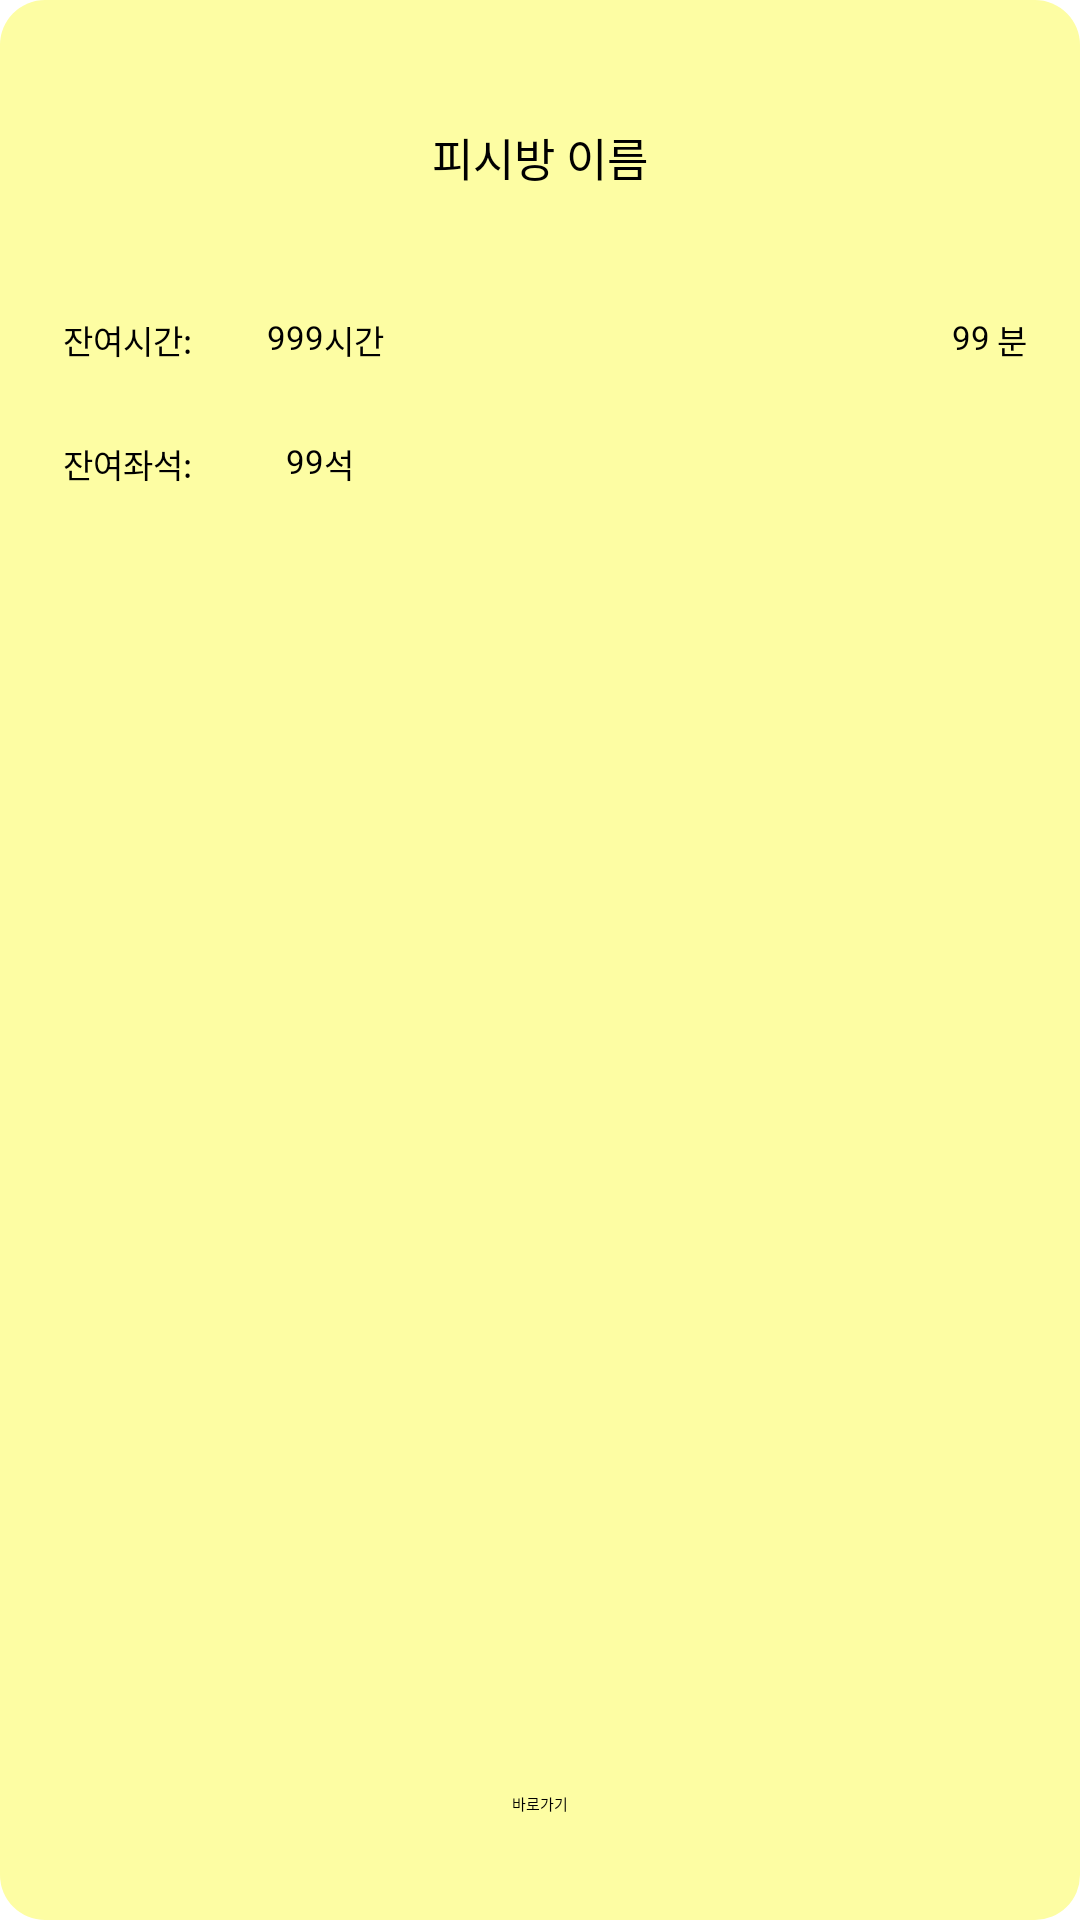

Write the Android layout XML for this screen, with the resource values it uses.
<!-- AndroidManifest.xml: application theme Theme.PCarea -->
<!-- res/layout/recyclerview_main_item.xml -->
<?xml version="1.0" encoding="utf-8"?>
<androidx.constraintlayout.widget.ConstraintLayout
    xmlns:android="http://schemas.android.com/apk/res/android"
    xmlns:app="http://schemas.android.com/apk/res-auto"
    android:layout_width="190dp"
    android:layout_height="260dp"
    android:background="@drawable/mbtn_shape"
    android:layout_margin="20dp">

    <TextView
        android:id="@+id/txtPcAreaName"
        android:layout_width="0dp"
        android:layout_height="25dp"
        android:gravity="center"
        android:textSize="15sp"
        android:layout_marginLeft="15dp"
        android:layout_marginTop="40dp"
        android:layout_marginRight="15dp"
        app:layout_constraintTop_toTopOf="parent"
        app:layout_constraintRight_toRightOf="parent"
        app:layout_constraintLeft_toLeftOf="parent"
        android:text="피시방 이름" />

    <TextView
        android:id="@+id/mainItem1"
        android:layout_width="55dp"
        android:layout_height="wrap_content"
        android:textSize="11sp"
        android:text="잔여시간:"
        android:gravity="center"
        android:layout_marginTop="40dp"
        app:layout_constraintLeft_toLeftOf="@id/txtPcAreaName"
        app:layout_constraintTop_toBottomOf="@id/txtPcAreaName"
        />

    <TextView
        android:id="@+id/txtPcAreaRhour"
        android:layout_width="38dp"
        android:layout_height="wrap_content"
        android:textSize="11sp"
        android:text="999"
        android:gravity="right"
        app:layout_constraintLeft_toRightOf="@id/mainItem1"
        app:layout_constraintTop_toTopOf="@id/mainItem1"/>

    <TextView
        android:id="@+id/mainItem2"
        android:layout_width="0dp"
        android:layout_height="wrap_content"
        android:textSize="11sp"
        android:text="시간"
        app:layout_constraintRight_toLeftOf="@id/txtPcAreaRmin"
        app:layout_constraintLeft_toRightOf="@id/txtPcAreaRhour"
        app:layout_constraintTop_toTopOf="@id/mainItem1"/>

    <TextView
        android:id="@+id/txtPcAreaRmin"
        android:layout_width="20dp"
        android:layout_height="wrap_content"
        android:textSize="11sp"
        android:gravity="right"
        android:text="99"
        app:layout_constraintLeft_toRightOf="@id/mainItem2"
        app:layout_constraintTop_toTopOf="@id/mainItem1"
        app:layout_constraintRight_toLeftOf="@id/mainItem3"/>

    <TextView
        android:id="@+id/mainItem3"
        android:layout_width="15dp"
        android:layout_height="wrap_content"
        android:textSize="11sp"
        android:text="분"
        android:gravity="center"
        app:layout_constraintRight_toRightOf="@id/txtPcAreaName"
        app:layout_constraintTop_toTopOf="@id/mainItem1"/>

    <TextView
        android:id="@+id/mainItem4"
        android:layout_width="0dp"
        android:layout_height="wrap_content"
        android:textSize="11sp"
        android:text="잔여좌석:"
        android:gravity="center"
        app:layout_constraintRight_toRightOf="@id/mainItem1"
        app:layout_constraintLeft_toLeftOf="@id/mainItem1"
        app:layout_constraintTop_toBottomOf="@id/mainItem1"
        android:layout_marginTop="25dp"/>

    <TextView
        android:id="@+id/txtPcAreaRseat"
        android:layout_width="0dp"
        android:layout_height="wrap_content"
        android:textSize="11sp"
        android:text="99"
        android:gravity="right"
        app:layout_constraintRight_toRightOf="@id/txtPcAreaRhour"
        app:layout_constraintLeft_toLeftOf="@id/txtPcAreaRhour"
        app:layout_constraintTop_toTopOf="@id/mainItem4"/>

    <TextView
        android:id="@+id/mainItem5"
        android:layout_width="15dp"
        android:layout_height="wrap_content"
        android:textSize="11sp"
        android:text="석"
        app:layout_constraintLeft_toRightOf="@id/txtPcAreaRseat"
        app:layout_constraintTop_toTopOf="@id/mainItem4"/>

    <TextView
        android:id="@+id/btnPcInfo"
        android:layout_width="wrap_content"
        android:layout_height="wrap_content"
        android:text="바로가기"
        app:layout_constraintLeft_toLeftOf="parent"
        app:layout_constraintRight_toRightOf="parent"
        app:layout_constraintBottom_toBottomOf="parent"
        android:layout_marginBottom="35dp"/>

</androidx.constraintlayout.widget.ConstraintLayout>
<!-- resources referenced by this layout -->
<resources>
  <!-- drawable mbtn_shape (drawable) -->
  <?xml version="1.0" encoding="utf-8"?>
  <selector xmlns:android="http://schemas.android.com/apk/res/android">
      <item android:state_pressed="true">
          <shape android:shape="rectangle">
              <solid android:color="@color/yellow"/>
  
              <corners android:bottomRightRadius="15dp"
                  android:bottomLeftRadius="15dp"
                  android:topLeftRadius="15dp"
                  android:topRightRadius="15dp"/>
          </shape>
      </item>
  
      <item android:state_pressed="false">
          <shape android:shape="rectangle">
              <solid android:color="@color/yellow"/>
  
              <corners android:bottomRightRadius="15dp"
                  android:bottomLeftRadius="15dp"
                  android:topLeftRadius="15dp"
                  android:topRightRadius="15dp"/>
          </shape>
      </item>
  </selector>
  <style name="Theme.PCarea" parent="Theme.MaterialComponents.DayNight.DarkActionBar">
          
          <item name="colorPrimary">@color/purple_200</item>
          <item name="colorPrimaryVariant">@color/purple_700</item>
          <item name="colorOnPrimary">@color/black</item>
          
          <item name="colorSecondary">@color/teal_200</item>
          <item name="colorSecondaryVariant">@color/teal_200</item>
          <item name="colorOnSecondary">@color/black</item>
          
          <item name="android:statusBarColor">?attr/colorPrimaryVariant</item>
          
      </style>
  <color name="yellow">#FDFDA3</color>
  <color name="purple_200">#FFBB86FC</color>
  <color name="purple_700">#FF3700B3</color>
  <color name="black">#FF000000</color>
  <color name="teal_200">#FF03DAC5</color>
</resources>
